Photos from the image-classification dataset "dataset" in the GitHub repository MrHarsh10/tspi_-RKNN_MobileNetV3. Its 5 classes are: cat, cattle, dog, house, pig.

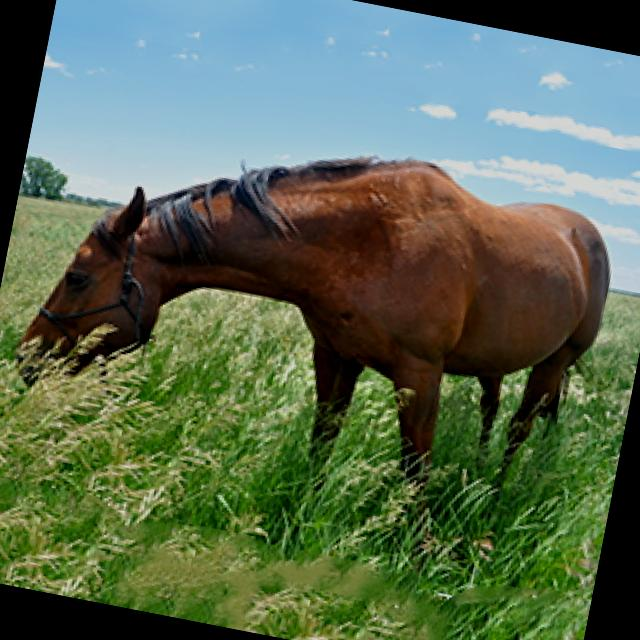
Label: house

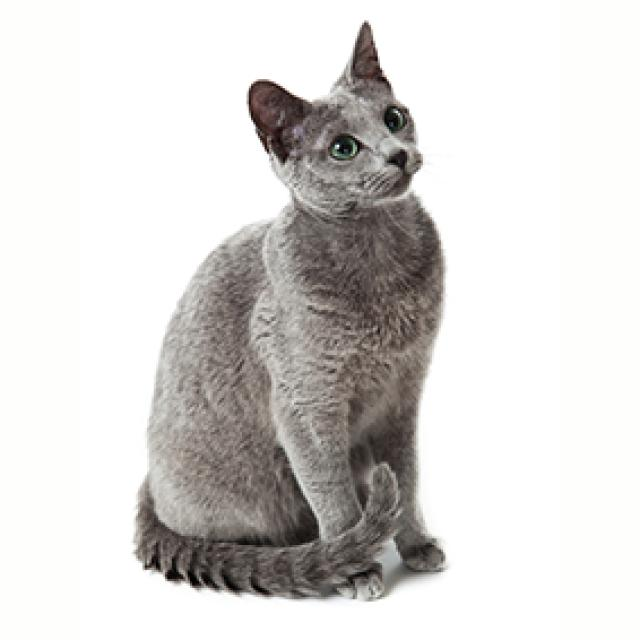
Label: cat

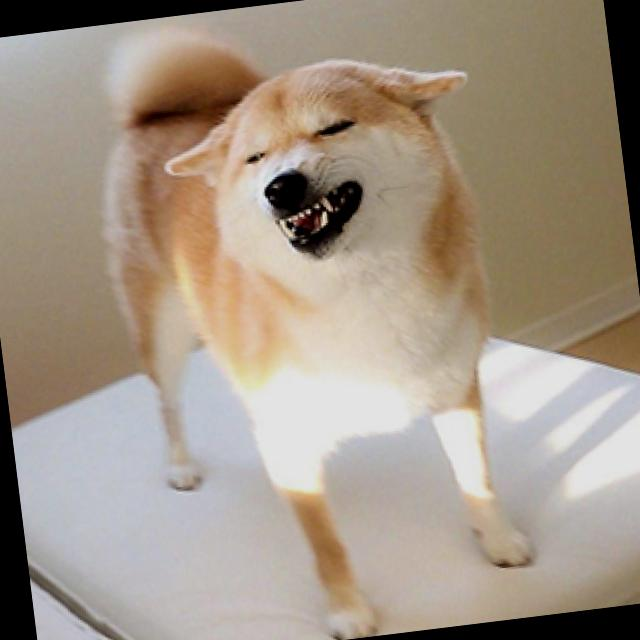
Label: dog

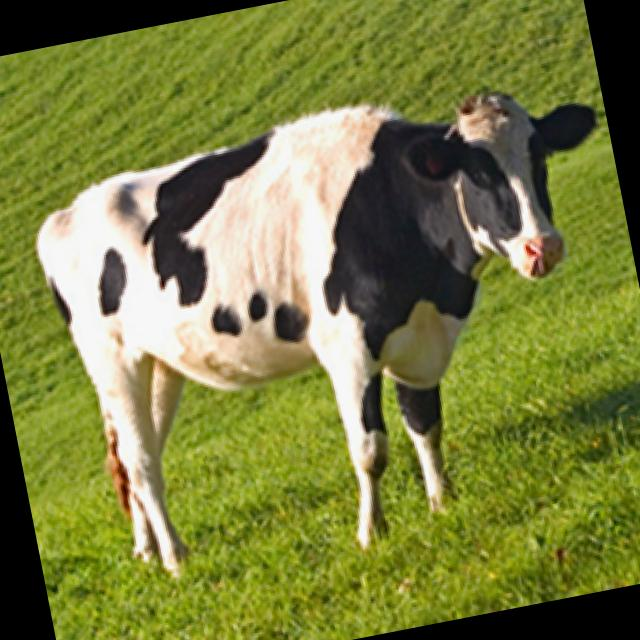
Label: cattle

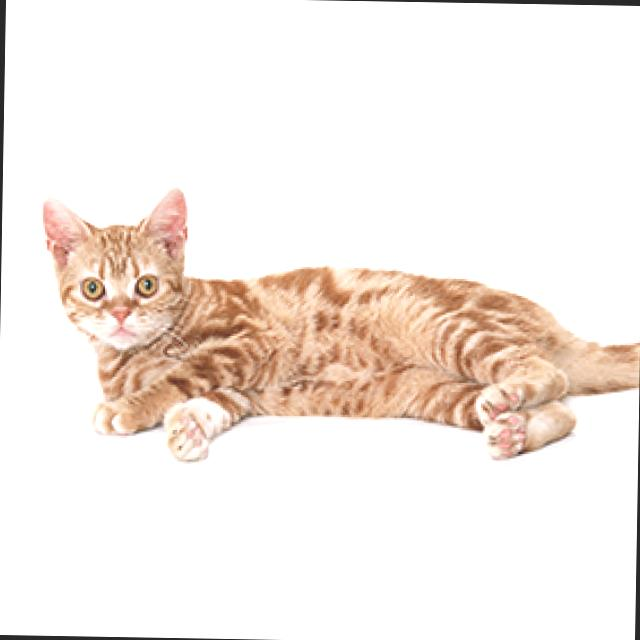
Label: cat

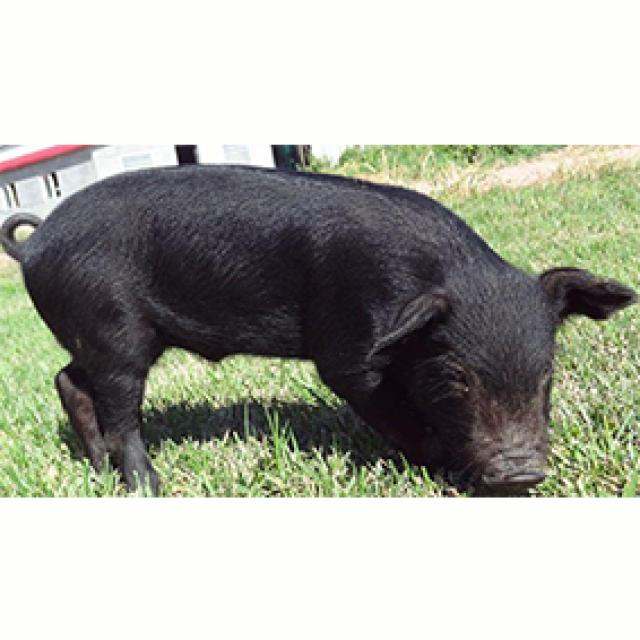
Label: pig
